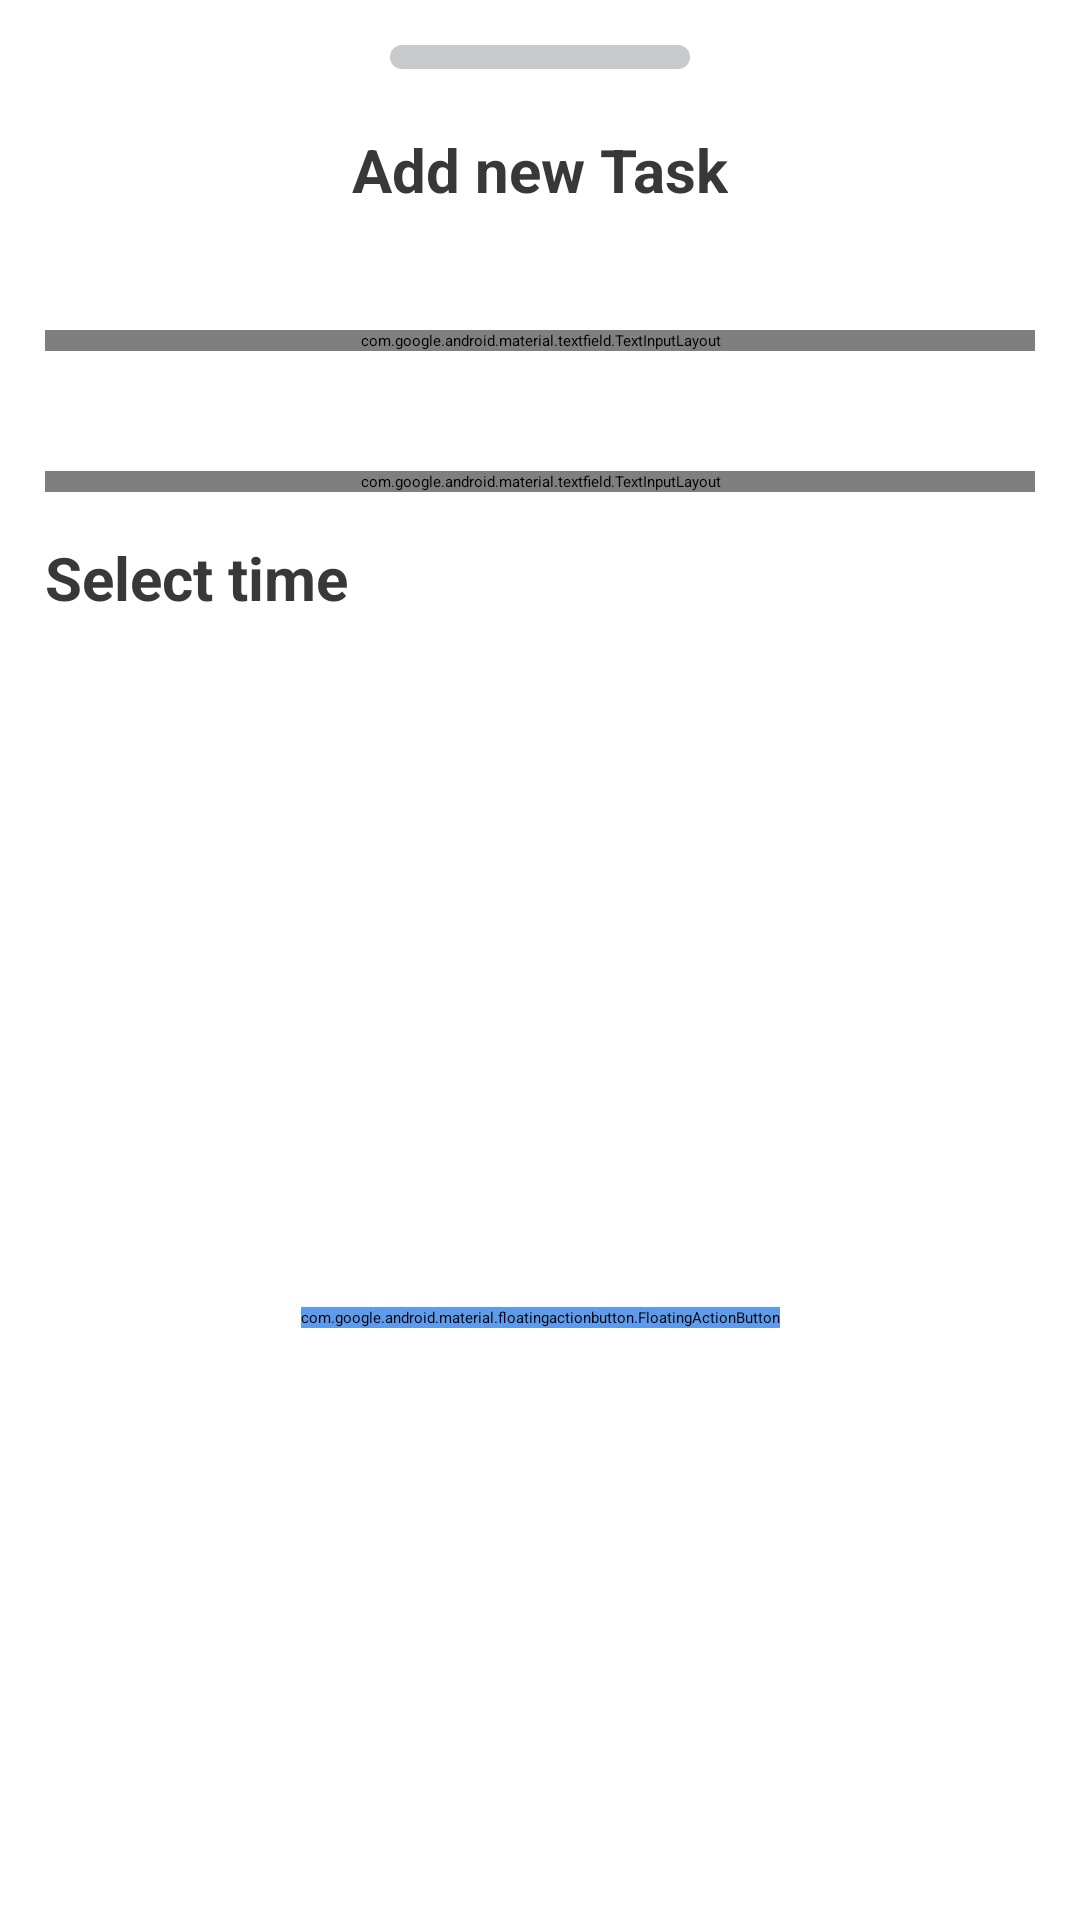

Android layout source for this screen:
<!-- AndroidManifest.xml: application theme Theme.ToDoList -->
<!-- res/layout/fragment_add_task.xml -->
<?xml version="1.0" encoding="utf-8"?>
<androidx.constraintlayout.widget.ConstraintLayout xmlns:android="http://schemas.android.com/apk/res/android"
    xmlns:app="http://schemas.android.com/apk/res-auto"
    xmlns:tools="http://schemas.android.com/tools"
    style="@style/CardView"
    android:layout_width="match_parent"
    android:layout_height="wrap_content"
    android:padding="10dp"
    tools:context=".ui.fragments.AddTaskFragment">

    <View
        android:id="@+id/view_sheet"
        android:layout_width="100dp"
        android:layout_height="8dp"
        android:layout_marginTop="5dp"
        android:background="@drawable/bottom_appbar"
        android:backgroundTint="@color/gray"
        app:layout_constraintEnd_toEndOf="parent"
        app:layout_constraintHorizontal_bias="0.5"
        app:layout_constraintStart_toStartOf="parent"
        app:layout_constraintTop_toTopOf="parent" />

    <TextView
        android:id="@+id/title_bottom_sheet"
        android:layout_width="wrap_content"
        android:layout_height="wrap_content"
        android:layout_marginTop="20dp"
        android:text="@string/add_new_task"
        android:textColor="@color/title_btmsheet"
        android:textSize="20sp"
        android:textStyle="bold"
        app:layout_constraintEnd_toEndOf="parent"
        app:layout_constraintHorizontal_bias="0.5"
        app:layout_constraintStart_toStartOf="parent"
        app:layout_constraintTop_toBottomOf="@id/view_sheet" />

    <com.google.android.material.textfield.TextInputLayout
        android:id="@+id/tasktextinput"
        android:layout_width="0dp"
        android:layout_height="wrap_content"
        android:layout_marginStart="5dp"
        android:layout_marginTop="40dp"
        android:layout_marginEnd="5dp"
        android:hint="Enter Your Task"
        app:layout_constraintEnd_toEndOf="parent"
        app:layout_constraintStart_toStartOf="parent"
        app:layout_constraintTop_toBottomOf="@id/title_bottom_sheet">

        <com.google.android.material.textfield.TextInputEditText
            android:id="@id/title_name_tie"
            style="@style/Widget.MaterialComponents.TextInputLayout.OutlinedBox"
            android:layout_width="match_parent"
            android:layout_height="match_parent" />
    </com.google.android.material.textfield.TextInputLayout>

    <com.google.android.material.textfield.TextInputLayout
        android:id="@+id/descriptiontextinput"
        android:layout_width="0dp"
        android:layout_height="wrap_content"
        android:layout_marginStart="5dp"
        android:layout_marginTop="40dp"
        android:layout_marginEnd="5dp"
        android:hint="Enter Your Task Description"
        app:layout_constraintEnd_toEndOf="parent"
        app:layout_constraintStart_toStartOf="parent"
        app:layout_constraintTop_toBottomOf="@id/tasktextinput">

        <com.google.android.material.textfield.TextInputEditText
            android:id="@id/title_details_tie"
            style="@style/Widget.MaterialComponents.TextInputLayout.OutlinedBox"
            android:layout_width="match_parent"
            android:layout_height="match_parent" />
    </com.google.android.material.textfield.TextInputLayout>

    <TextView
        android:id="@+id/select_time"
        android:layout_width="wrap_content"
        android:layout_height="wrap_content"
        android:layout_marginTop="15dp"
        android:text="@string/select_time"
        android:textColor="@color/title_btmsheet"
        android:textSize="20sp"
        android:textStyle="bold"
        app:layout_constraintStart_toStartOf="@id/descriptiontextinput"
        app:layout_constraintTop_toBottomOf="@id/descriptiontextinput" />

    <TextView
        android:id="@+id/date"
        android:layout_width="wrap_content"
        android:layout_height="wrap_content"
        android:layout_marginTop="10dp"
        android:textColor="@color/gray"
        android:textSize="20sp"
        android:textStyle="bold"
        app:layout_constraintEnd_toEndOf="parent"
        app:layout_constraintHorizontal_bias="0.5"
        app:layout_constraintStart_toStartOf="parent"
        app:layout_constraintTop_toBottomOf="@id/select_time"
        tools:text="2/3/2024" />

    <com.google.android.material.floatingactionbutton.FloatingActionButton
        android:id="@+id/addtask"
        android:layout_width="wrap_content"
        android:layout_height="wrap_content"
        app:layout_constraintEnd_toEndOf="parent"
        app:layout_constraintHorizontal_bias="0.5"
        app:layout_constraintStart_toStartOf="parent"
        app:layout_constraintTop_toBottomOf="@id/date"
        android:layout_marginTop="10dp"
        android:src="@drawable/ic_ok"
        android:layout_marginBottom="5dp"
        app:layout_constraintBottom_toBottomOf="parent"
        android:backgroundTint="@color/blue"
        />
</androidx.constraintlayout.widget.ConstraintLayout>
<!-- resources referenced by this layout -->
<resources>
  <color name="blue">#5D9CEC</color>
  <color name="gray">#C8C9CB</color>
  <color name="title_btmsheet">#383838</color>
  <!-- drawable bottom_appbar (drawable) -->
  <?xml version="1.0" encoding="utf-8"?>
  <shape xmlns:android="http://schemas.android.com/apk/res/android"
      android:shape="rectangle"
      >
      <corners android:radius="20dp"/>
      <solid android:color="@color/white"/>
  
  </shape>
  <string name="add_new_task">Add new Task</string>
  <string name="select_time">Select time</string>
  <style name="CardView" parent="Widget.MaterialComponents.CardView">
          <item name="background">@color/cardview_bg</item>
      </style>
  <color name="white">#FFFFFFFF</color>
  <color name="cardview_bg">@color/white</color>
</resources>
